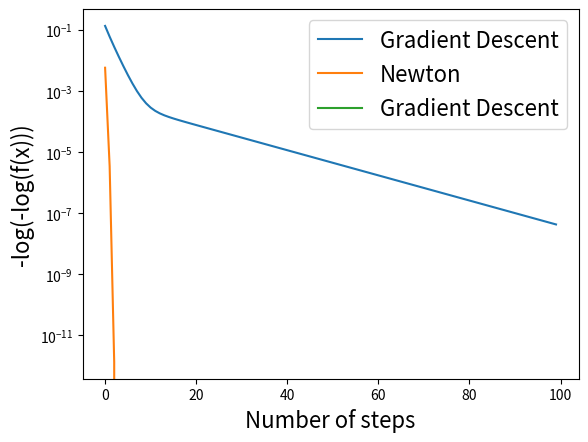
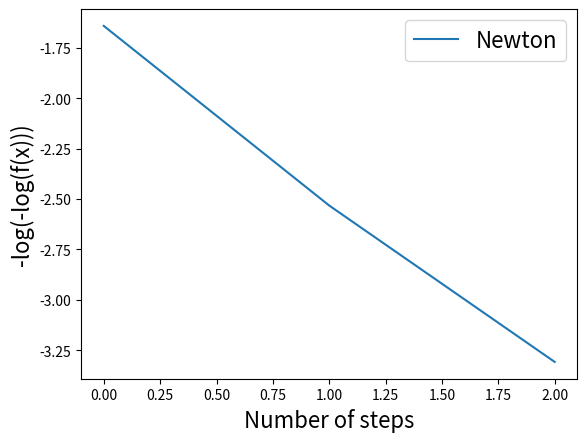

Write Python code to recreate these figures, in order.
def f(x):
    return x[0]**2 + 4*x[1]**2 + (x[0] + x[1] + 1)**4 - 4*(x[0]+x[1]) - 1

def grad_f(x):
    T = (x[0] + x[1] + 1)**3
    f0 = 2*x[0] + 4*T - 4
    f1 = 8*x[1] + 4*T - 4
    return np.array([f0,f1])

def hess_f(x):
    T = (x[0] + x[1] + 1)**2
    f00 = 2 + 4*3*T
    f01 = 4*3*T
    f10 = f01
    f11 = 8 + 4*3*T
    return np.array([[f00,f01],[f10,f11]])


import numpy as np

x_init = np.array([0.1,0.1])  #initial condition
num_steps = 100
alpha = 0.01  #For gradient descent

f_GD = np.zeros(num_steps)
f_NT = np.zeros(num_steps)

x_GD = x_init.copy()
x_NT = x_init.copy()

for i in range(num_steps):

    #Gradient Descent
    x_GD -= alpha*grad_f(x_GD)
    f_GD[i] = max(f(x_GD),0)

    #Newton's Method
    x_NT -= np.linalg.inv(hess_f(x_NT))@grad_f(x_NT)
    f_NT[i] = max(f(x_NT),0)

import matplotlib.pyplot as plt

plt.plot(f_GD, label='Gradient Descent')
plt.plot(f_NT, label='Newton')
plt.yscale('log')
plt.xlabel('Number of steps', fontsize=16)
plt.ylabel('f(x)', fontsize=16)
plt.legend(fontsize=16)

plt.plot(-np.log(-np.log(f_GD)), label='Gradient Descent')
plt.xlabel('Number of steps', fontsize=16)
plt.ylabel('-log(-log(f(x)))', fontsize=16)
plt.legend(fontsize=16)

plt.figure()
plt.plot(-np.log(-np.log(f_NT)), label='Newton')
plt.xlabel('Number of steps', fontsize=16)
plt.ylabel('-log(-log(f(x)))', fontsize=16)
plt.legend(fontsize=16)